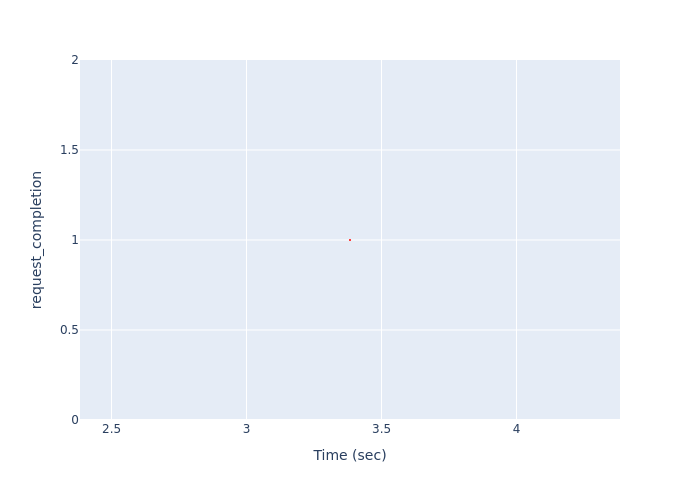

The data file committed next to this chart (first rows):
Time (sec), request_completion
3.383, 1
